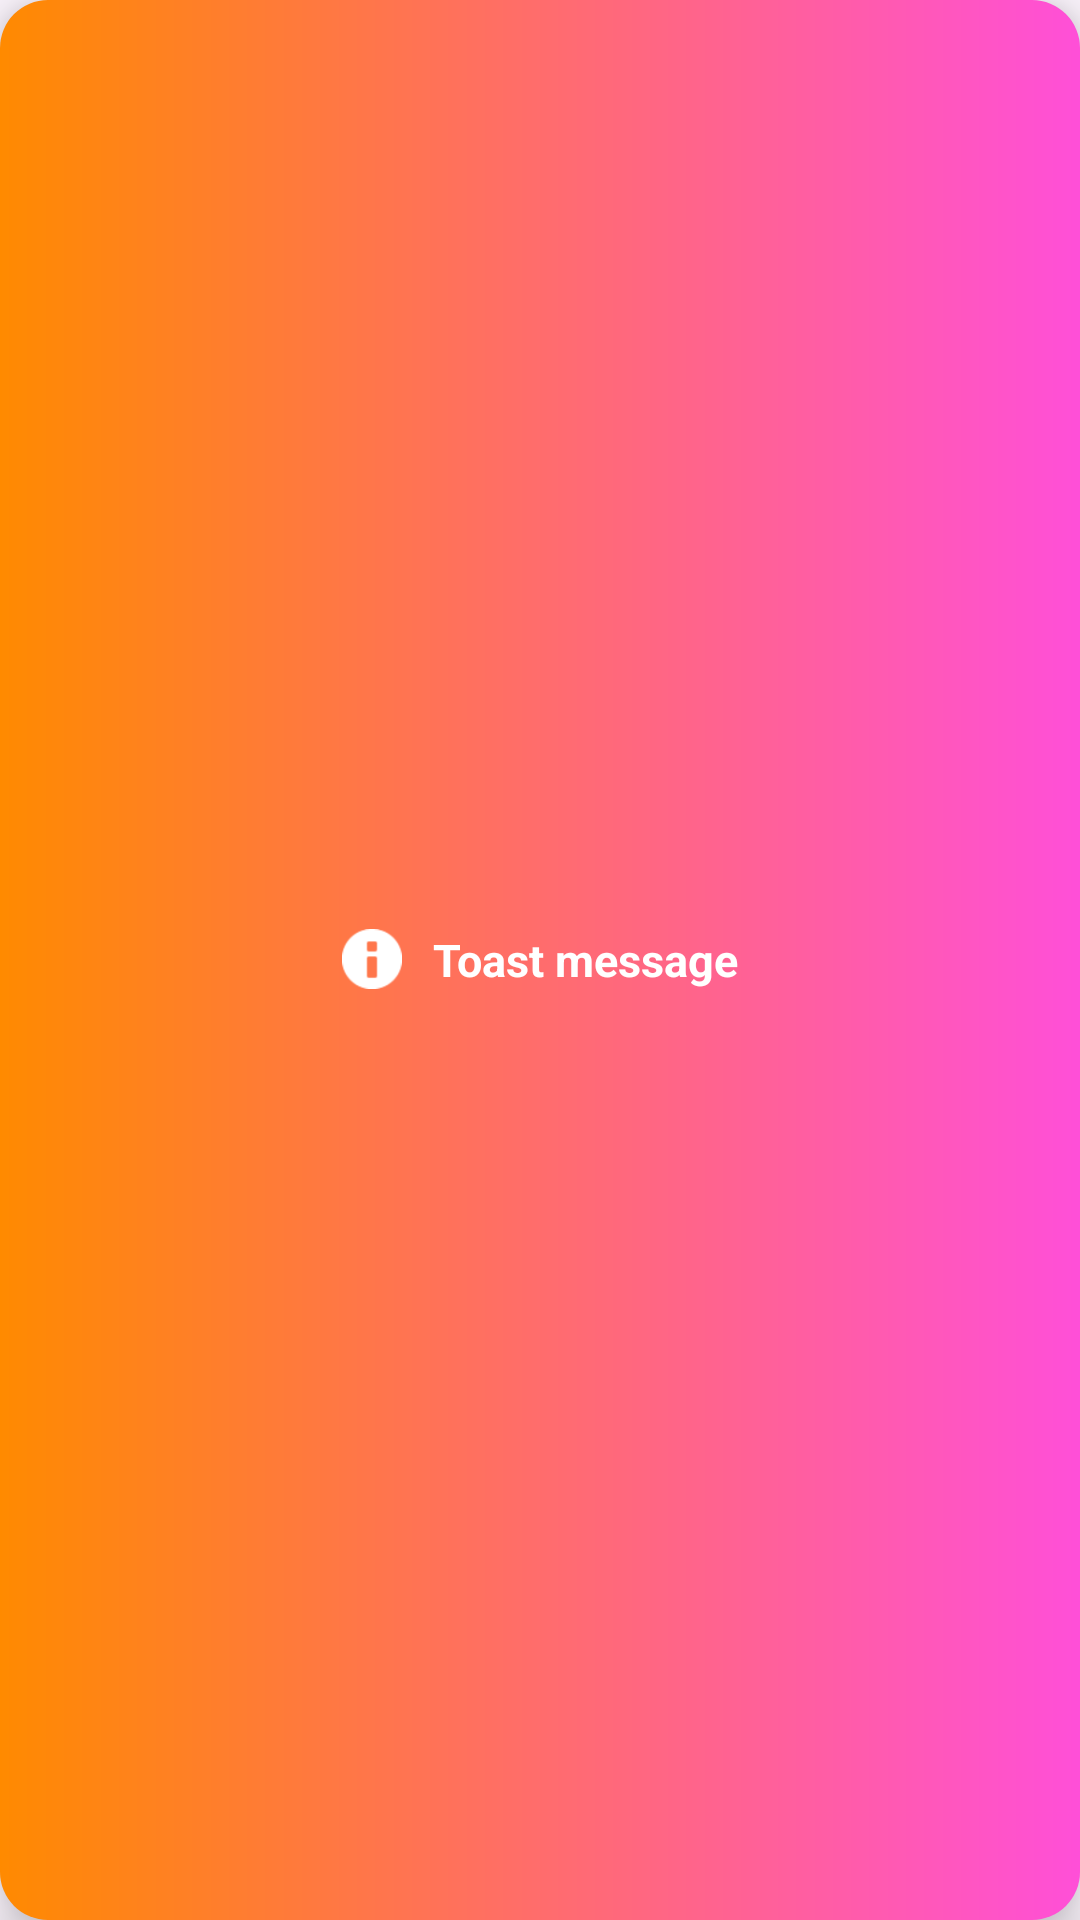

Android layout source for this screen:
<!-- AndroidManifest.xml: application theme Theme.PasswordManagerApp -->
<!-- res/layout/custom_toast.xml -->
<?xml version="1.0" encoding="utf-8"?>
<LinearLayout xmlns:android="http://schemas.android.com/apk/res/android"
    android:layout_width="wrap_content"
    android:layout_height="wrap_content"
    android:layout_margin="16dp"
    android:background="@drawable/bg_custom"
    android:elevation="10dp"
    android:gravity="center"
    android:orientation="horizontal"
    android:paddingStart="16dp"
    android:paddingTop="12dp"
    android:paddingEnd="16dp"
    android:paddingBottom="12dp">

    <LinearLayout
        android:layout_width="wrap_content"
        android:layout_height="wrap_content"
        android:gravity="center"
        android:orientation="horizontal">

        <ImageView
            android:id="@+id/ivToastIcon"
            android:layout_width="20dp"
            android:layout_height="20dp"
            android:layout_marginEnd="10dp"
            android:contentDescription="Toast Icon"
            android:src="@android:drawable/ic_dialog_info"
            android:tint="@android:color/white" />

        <TextView
            android:id="@+id/tvToastMessage"
            android:layout_width="wrap_content"
            android:layout_height="wrap_content"
            android:gravity="center"
            android:text="Toast message"
            android:textColor="@android:color/white"
            android:textSize="15sp"
            android:textStyle="bold" />

    </LinearLayout>

</LinearLayout>
<!-- resources referenced by this layout -->
<resources>
  <!-- drawable bg_custom (drawable) -->
  <?xml version="1.0" encoding="utf-8"?>
  <shape xmlns:android="http://schemas.android.com/apk/res/android">
      <gradient
          android:angle="0"
          android:startColor="#FF8A00"
          android:endColor="#FF4FD8" />
  
      <corners android:radius="16dp" />
  
      <padding
          android:left="2dp"
          android:top="2dp"
          android:right="2dp"
          android:bottom="2dp" />
  </shape>
  <style name="Theme.PasswordManagerApp" parent="Base.Theme.PasswordManagerApp" />
  <style name="Base.Theme.PasswordManagerApp" parent="Theme.Material3.DayNight.NoActionBar">
          
      </style>
</resources>
